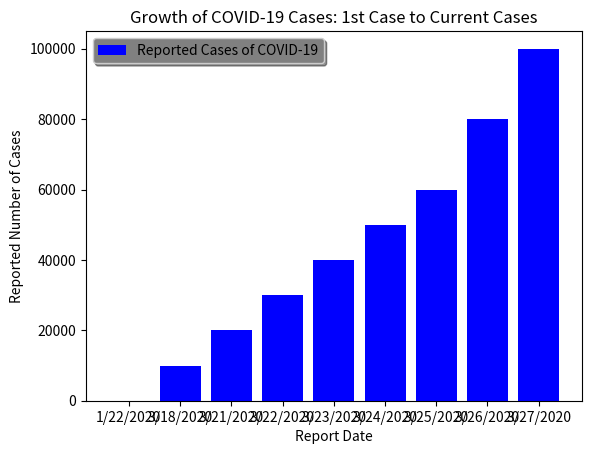

Recreate this plot in Python.
import matplotlib.pyplot as plt

x = ["1/22/2020", "3/18/2020", "3/21/2020", "3/22/2020", "3/23/2020", "3/24/2020", "3/25/2020", "3/26/2020",
     "3/26/2020", "3/27/2020", "3/27/2020"]
y = [1, 10000, 20000, 30000, 40000, 50000, 60000, 70000, 80000, 90000, 100000]

plt.bar(x, y, color='blue', label='Reported Cases of COVID-19')
plt.title('Growth of COVID-19 Cases: 1st Case to Current Cases')
plt.xlabel('Report Date')
plt.ylabel('Reported Number of Cases')
plt.legend(facecolor='gray', shadow=True, loc=2)
plt.show()

